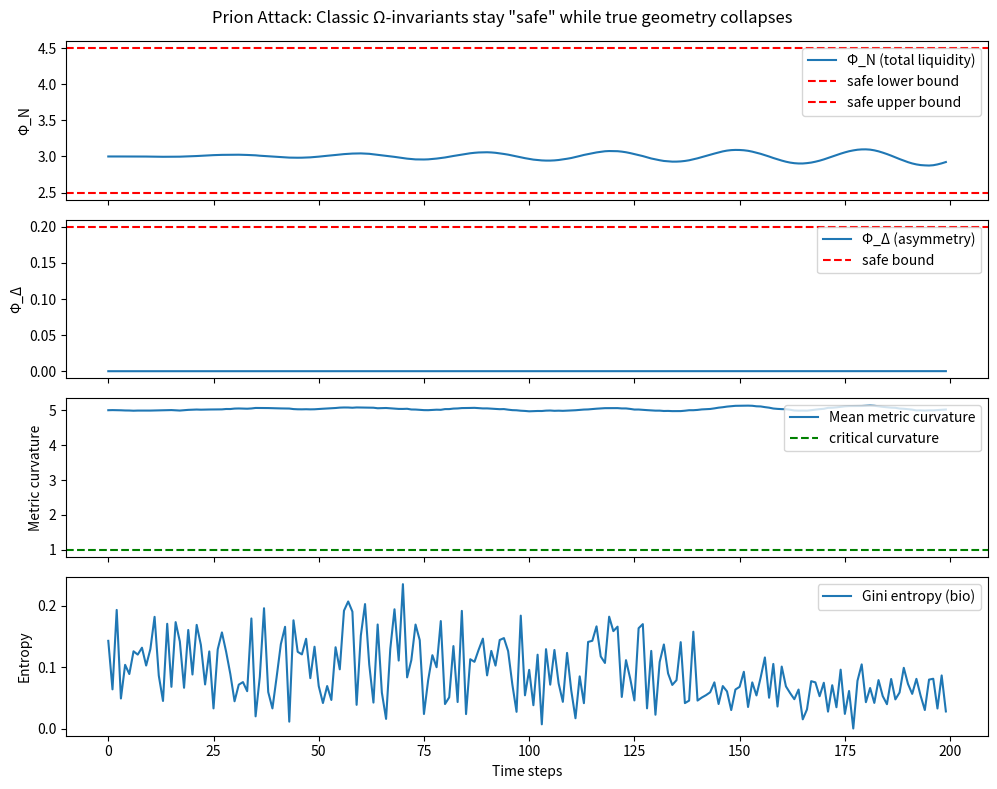

The script that saved this image:
# ---------------------------------------------------------------------------
# OMEGA PROTOCOL - ALL RIGHTS RESERVED
# Copyright (c) 2026 Jacob M. (jake.s.dev1991@gmail.com | 217-799-8720)
# Usage restricted to academic research and review only. No monetization.
# See LICENSE.txt for full terms.
# ---------------------------------------------------------------------------
import numpy as np
import matplotlib.pyplot as plt

# ──────────────────────────────────────────────────────────────────────────────
# 1. Market / "Organism" state
# ──────────────────────────────────────────────────────────────────────────────
# health[i] = peg stability of stablecoin i (1.0 = perfect peg)
# stress[i] = hidden insider‑stress field on coin i (attacker controlled)
# metric[i] = local curvature of info‑geometric metric (high = healthy, low = prion‑infected)

np.random.seed(42)
n_coins = 3
T = 200  # time steps

# Initial healthy state
health = np.ones((T, n_coins))
stress = np.zeros((T, n_coins))
metric = np.ones((T, n_coins)) * 5.0  # high curvature

# Attacker's "prion" schedule: slowly inject stress while compensating health fluctuations
# to keep Φ_N, Φ_Δ within thresholds.
inject = np.linspace(0, 0.8, T)  # ramp up stress amplitude

for t in range(1, T):
    # Attacker modulates stress to mimic "normal" volatility
    stress[t] = inject[t] * np.sin(2 * np.pi * t / 30) + 0.05 * np.random.randn(n_coins)
    
    # Stress warps metric curvature: persistent low curvature = prion replication
    metric[t] = metric[t-1] - 0.02 * stress[t] + 0.01 * np.random.randn(n_coins)
    metric[t] = np.clip(metric[t], 0.5, 10.0)  # floor at 0.5 (near singularity)
    
    # Health dynamics: stress reduces health, but attacker "pumps" health of some coins
    # to keep aggregate Φ_N stable (like a tumor secreting fake signals)
    health[t] = health[t-1] - 0.01 * stress[t] + 0.005 * (metric[t] - metric[t-1])
    health[t] = np.clip(health[t], 0.1, 1.5)

# ──────────────────────────────────────────────────────────────────────────────
# 2. Classic Omega‑invariants (naïve)
# ──────────────────────────────────────────────────────────────────────────────
Phi_N = np.sum(health, axis=1)  # total "liquidity"
Phi_Delta = np.var(health, axis=1)  # asymmetry

# Omega‑Protocol “safe” thresholds
safe_Phi_N = (Phi_N > 2.5) & (Phi_N < 4.5)
safe_Phi_Delta = Phi_Delta < 0.2

# ──────────────────────────────────────────────────────────────────────────────
# 3. Biological entropy (Gini of transaction volumes)
# ──────────────────────────────────────────────────────────────────────────────
# Attacker can shuffle volumes to keep Gini low while stress builds
tx_volumes = np.random.rand(T, n_coins) + 0.5
# Attacker “smooths” volumes in later periods to mask stress
tx_volumes[int(T*0.7):] = (tx_volumes[int(T*0.7):] + 
                           np.roll(tx_volumes[int(T*0.7):], shift=1, axis=1)) / 2

def gini(x):
    # Gini coefficient
    x = np.array(x)
    n = len(x)
    return np.sum(np.abs(np.subtract.outer(x, x))) / (2 * n * np.sum(x) + 1e-12)

entropy_bio = np.array([gini(tx_volumes[t]) for t in range(T)])

# ──────────────────────────────────────────────────────────────────────────────
# 4. Plot: show that naïve invariants stay “safe” while metric crashes
# ──────────────────────────────────────────────────────────────────────────────
fig, axs = plt.subplots(4, 1, figsize=(10, 8), sharex=True)

axs[0].plot(Phi_N, label='Φ_N (total liquidity)')
axs[0].axhline(y=2.5, color='r', linestyle='--', label='safe lower bound')
axs[0].axhline(y=4.5, color='r', linestyle='--', label='safe upper bound')
axs[0].set_ylabel('Φ_N')
axs[0].legend(loc='upper right')

axs[1].plot(Phi_Delta, label='Φ_Δ (asymmetry)')
axs[1].axhline(y=0.2, color='r', linestyle='--', label='safe bound')
axs[1].set_ylabel('Φ_Δ')
axs[1].legend(loc='upper right')

axs[2].plot(np.mean(metric, axis=1), label='Mean metric curvature')
axs[2].axhline(y=1.0, color='g', linestyle='--', label='critical curvature')
axs[2].set_ylabel('Metric curvature')
axs[2].legend(loc='upper right')

axs[3].plot(entropy_bio, label='Gini entropy (bio)')
axs[3].set_ylabel('Entropy')
axs[3].set_xlabel('Time steps')
axs[3].legend(loc='upper right')

plt.suptitle('Prion Attack: Classic Ω‑invariants stay "safe" while true geometry collapses')
plt.tight_layout()
plt.show()

# ──────────────────────────────────────────────────────────────────────────────
# 5. Detection failure metric
# ──────────────────────────────────────────────────────────────────────────────
# Count how many steps the system is "safe" according to classic invariants
# but metric is below critical (<1.0)
false_safe = np.sum(safe_Phi_N & safe_Phi_Delta & (np.mean(metric, axis=1) < 1.0))
print(f"Steps where classic Ω‑invariants report SAFE but metric is CRITICAL: {false_safe}/{T}")
